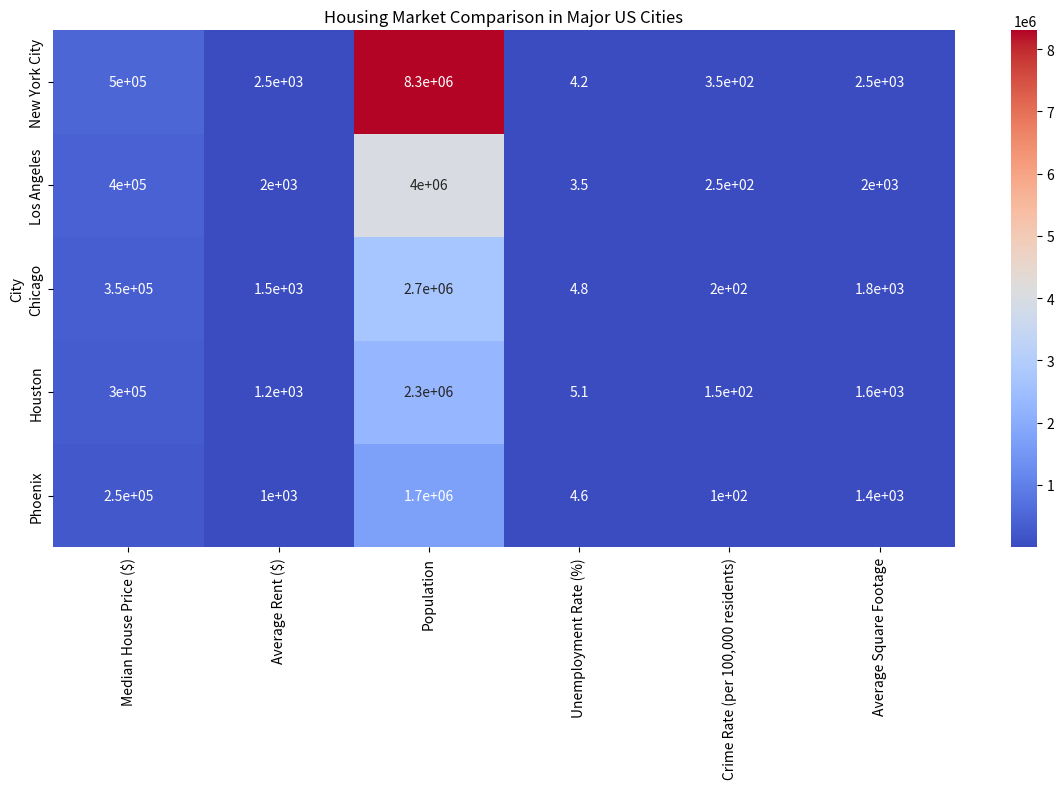

This figure's Python source: (Note: this script raises an exception after producing the figure.)

import pandas as pd
import matplotlib.pyplot as plt
import numpy as np
import seaborn as sns

# Data Processing
data = {'City': ['New York City', 'Los Angeles', 'Chicago', 'Houston', 'Phoenix'],
        'Median House Price ($)': [500000, 400000, 350000, 300000, 250000],
        'Average Rent ($)': [2500, 2000, 1500, 1200, 1000],
        'Population': [8300000, 4000000, 2700000, 2300000, 1700000],
        'Unemployment Rate (%)': [4.2, 3.5, 4.8, 5.1, 4.6],
        'Crime Rate (per 100,000 residents)': [350, 250, 200, 150, 100],
        'Average Square Footage': [2500, 2000, 1800, 1600, 1400]}

df = pd.DataFrame(data)

# Set figure size
fig, ax = plt.subplots(figsize=(12, 8))

# Plot heatmap chart
heatmap = sns.heatmap(df.set_index('City'), annot=True, cmap='coolwarm', ax=ax)

# Set ticks and ticklabels for x and y axis
# ax.set_xticks(np.arange(0.5, 6.5, 1))
# ax.set_yticks(np.arange(0.5, 6.5, 1))
# ax.set_xticklabels(df.columns[1:], rotation=45, ha='right', rotation_mode='anchor')
# ax.set_yticklabels(df.columns[1:], rotation=0, ha='right', rotation_mode='anchor')

# Add colorbar
# cbar = heatmap.collections[0].colorbar
# cbar.set_ticks([-1, 0, 1])
# cbar.set_ticklabels(['Negative', 'No correlation', 'Positive'])

# Set title
plt.title('Housing Market Comparison in Major US Cities')

# Automatically resize image and save
plt.tight_layout()
plt.savefig('output/final/heatmap/png/20231228-130949_13.png', bbox_inches='tight')

# Clear the current image state
plt.clf()
